Photos from the image-classification dataset "mas_enfermedades" in the GitHub repository JupaaF/DatosAcronex. Its 3 classes are: eye spot, red leaf spot, ring spot.

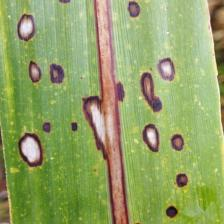
Label: ring spot

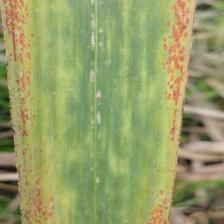
Label: red leaf spot

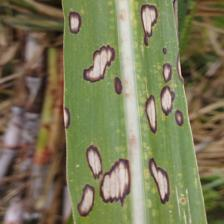
Label: ring spot

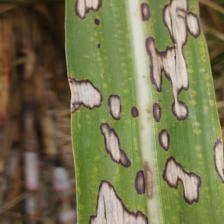
Label: ring spot

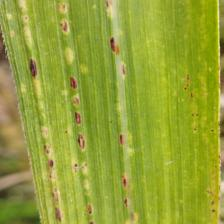
Label: eye spot

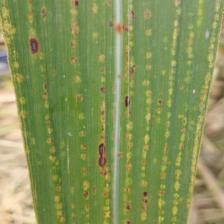
Label: eye spot
